Run: headless pygame with SDL's dummy video driver; simulated clock (each Clock.tick advances the game by its frame time, no real sleeping); random seed 0; keys injected as events and as key.get_pressed() state; no mouse input.
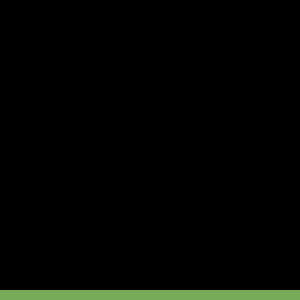
Frame 1 of 4 · flips 1–60 · no input
Frame 2 of 4 · flips 61–180 · tapped SPACE, RETURN · held RIGHT (→), D · screen unchanged from frame 1, image omitted
Frame 3 of 4 · flips 181–300 · held DOWN (↓), S · screen unchanged from frame 2, image omitted
Frame 4 of 4 · flips 301–420 · held LEFT (←), A, UP (↑), W · screen unchanged from frame 3, image omitted

The pygame program that drew these frames:

import sys
import pygame

pygame.init()
screen = pygame.display.set_mode((300, 300))
done = False

# Draw the ground
pygame.draw.rect(screen, pygame.Color("#77AB59"), pygame.Rect(0, 290, 300, 10))

while not done:
    for event in pygame.event.get():
        if event.type == pygame.QUIT:
            sys.exit()

    pygame.display.flip()
